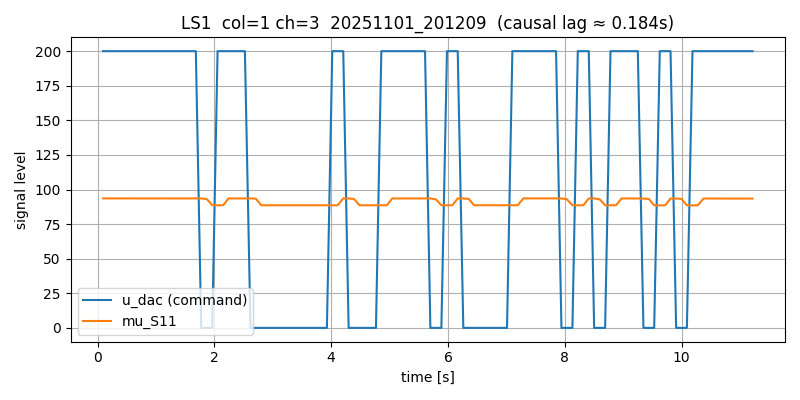

Source data for this figure (header and first rows):
# timestamp: 20251101_201209
# cam_device: /dev/video0
# res: 2560x720
# exposure_ms: 8.0
# gain: 10.0
# stimulus: rand_telegraph
# low: 0
# high: 200
# hold_frames: 3
# test_light: LS1
# light_col: 1
# light_channel: 3
# duration_s: 4.0
# dark_thresh: 90
# notes: door closed, lab lights on, ~1m distance
frame_idx, t_s, dt_s, u_dac, stim_bit, mu_S11, mu_S12, mu_S21, mu_S22, mu_S31, mu_S32, y_S11, y_S12, y_S21, y_S22, y_S31, y_S32, frame_drop
0, 0.09548, 0.0, 200, 1, 93.58, 110.8, 86.5, 87.03, 86.88, 90.18, 49.34, 36.08, 50, 49.95, 49.78, 49.92, 0
1, 0.1872, 0.09168, 200, 1, 93.58, 110.8, 86.5, 87.03, 86.88, 90.18, 49.34, 36.11, 50, 49.95, 49.78, 49.92, 0
2, 0.2832, 0.096, 200, 1, 93.58, 110.8, 86.5, 87.03, 86.89, 90.17, 49.34, 36.08, 50, 49.95, 49.78, 49.93, 0
3, 0.3752, 0.09201, 200, 1, 93.59, 110.8, 86.5, 87.03, 86.88, 90.17, 49.34, 36.12, 50, 49.95, 49.79, 49.93, 0
4, 0.4672, 0.09204, 200, 1, 93.57, 110.8, 86.5, 87.03, 86.88, 90.17, 49.34, 36.1, 50, 49.94, 49.78, 49.93, 0
5, 0.5639, 0.09666, 200, 1, 93.58, 110.7, 86.5, 87.03, 86.88, 90.17, 49.35, 36.11, 50, 49.95, 49.79, 49.93, 0
6, 0.6552, 0.09136, 200, 1, 93.57, 110.7, 86.5, 87.03, 86.88, 90.16, 49.34, 36.2, 50, 49.95, 49.78, 49.92, 0
7, 0.7473, 0.09203, 200, 1, 93.57, 110.7, 86.5, 87.03, 86.88, 90.16, 49.35, 36.12, 50, 49.95, 49.79, 49.93, 0
8, 0.8432, 0.09594, 200, 1, 93.57, 110.7, 86.5, 87.03, 86.88, 90.17, 49.34, 36.11, 50, 49.94, 49.79, 49.93, 0
9, 0.9352, 0.092, 200, 1, 93.56, 110.7, 86.49, 87.02, 86.88, 90.16, 49.34, 36.13, 50, 49.95, 49.78, 49.93, 0
10, 1.027, 0.09205, 200, 1, 93.57, 110.7, 86.5, 87.02, 86.88, 90.17, 49.34, 36.15, 50, 49.95, 49.78, 49.93, 0
11, 1.123, 0.09595, 200, 1, 93.57, 110.7, 86.5, 87.03, 86.88, 90.16, 49.35, 36.12, 50, 49.95, 49.79, 49.93, 0
12, 1.215, 0.09199, 200, 1, 93.57, 110.7, 86.5, 87.03, 86.88, 90.16, 49.34, 36.13, 50, 49.95, 49.78, 49.93, 0
13, 1.307, 0.09208, 200, 1, 93.57, 110.7, 86.5, 87.03, 86.88, 90.16, 49.34, 36.15, 50, 49.94, 49.79, 49.93, 0
14, 1.403, 0.09594, 200, 1, 93.56, 110.7, 86.5, 87.03, 86.88, 90.16, 49.35, 36.13, 50, 49.95, 49.79, 49.93, 0
15, 1.495, 0.09208, 200, 1, 93.57, 110.7, 86.5, 87.03, 86.88, 90.16, 49.34, 36.13, 50, 49.95, 49.78, 49.93, 0
16, 1.591, 0.09593, 200, 1, 93.57, 110.7, 86.5, 87.03, 86.88, 90.16, 49.35, 36.14, 50, 49.95, 49.78, 49.93, 0
17, 1.683, 0.09201, 200, 1, 93.56, 110.7, 86.5, 87.03, 86.88, 90.16, 49.35, 36.12, 50, 49.95, 49.78, 49.93, 0
18, 1.775, 0.09206, 0, -1, 93.56, 110.7, 86.5, 87.02, 86.88, 90.16, 49.34, 36.15, 50, 49.94, 49.79, 49.93, 0
19, 1.871, 0.09595, 0, -1, 93.1, 110.6, 86.44, 87, 86.77, 90.1, 49.44, 36.21, 50.0, 49.95, 49.85, 49.93, 0
20, 1.963, 0.09202, 0, -1, 88.64, 109.3, 85.83, 86.68, 85.75, 89.56, 50.0, 36.85, 50.0, 49.95, 50.0, 49.93, 0
21, 2.055, 0.09204, 200, 1, 88.64, 109.3, 85.83, 86.68, 85.74, 89.55, 50.0, 36.78, 50.0, 49.95, 50.0, 49.93, 0
22, 2.151, 0.09595, 200, 1, 88.63, 109.3, 85.84, 86.68, 85.74, 89.56, 50.0, 36.89, 50.0, 49.95, 50.0, 49.93, 0
23, 2.243, 0.09202, 200, 1, 93.56, 110.7, 86.5, 87.02, 86.87, 90.16, 49.35, 36.2, 50, 49.94, 49.79, 49.93, 0
24, 2.335, 0.09205, 200, 1, 93.57, 110.7, 86.5, 87.02, 86.86, 90.16, 49.34, 36.21, 50, 49.95, 49.79, 49.93, 0
25, 2.431, 0.09595, 200, 1, 93.57, 110.7, 86.49, 87.02, 86.86, 90.16, 49.34, 36.21, 50, 49.95, 49.79, 49.93, 0
26, 2.523, 0.09203, 200, 1, 93.56, 110.7, 86.5, 87.02, 86.86, 90.14, 49.34, 36.19, 50, 49.95, 49.79, 49.93, 0
27, 2.619, 0.09597, 0, -1, 93.56, 110.7, 86.5, 87.02, 86.85, 90.12, 49.34, 36.22, 50, 49.95, 49.79, 49.92, 0
28, 2.711, 0.092, 0, -1, 93.37, 110.7, 86.47, 87.01, 86.8, 90.03, 49.38, 36.29, 50, 49.94, 49.82, 49.92, 0
29, 2.803, 0.09204, 0, -1, 88.64, 109.3, 85.83, 86.67, 85.71, 89.37, 50.0, 36.88, 50.0, 49.95, 50.0, 49.93, 0
30, 2.899, 0.09598, 0, -1, 88.63, 109.3, 85.83, 86.67, 85.71, 89.31, 50.0, 36.89, 50.0, 49.95, 50.0, 49.93, 0
31, 2.991, 0.092, 0, -1, 88.63, 109.3, 85.83, 86.68, 85.72, 89.29, 50.0, 36.87, 50.0, 49.95, 50.0, 49.93, 0
32, 3.083, 0.09204, 0, -1, 88.63, 109.3, 85.82, 86.67, 85.72, 89.29, 50.0, 36.84, 50.0, 49.95, 50.0, 49.93, 0
33, 3.179, 0.09598, 0, -1, 88.63, 109.3, 85.82, 86.67, 85.72, 89.29, 50.0, 36.89, 50.0, 49.95, 50.0, 49.93, 0
34, 3.271, 0.092, 0, -1, 88.63, 109.3, 85.83, 86.68, 85.72, 89.29, 50.0, 36.84, 50.0, 49.95, 50.0, 49.93, 0
35, 3.363, 0.09205, 0, -1, 88.63, 109.3, 85.82, 86.68, 85.73, 89.32, 50.0, 36.85, 50.0, 49.95, 50.0, 49.93, 0
36, 3.459, 0.09601, 0, -1, 88.63, 109.3, 85.82, 86.67, 85.74, 89.36, 50.0, 36.84, 50.0, 49.95, 50.0, 49.93, 0
37, 3.551, 0.09202, 0, -1, 88.62, 109.3, 85.82, 86.67, 85.74, 89.38, 50.0, 36.87, 50.0, 49.95, 50.0, 49.93, 0
38, 3.647, 0.09595, 0, -1, 88.62, 109.3, 85.82, 86.67, 85.73, 89.4, 50.0, 36.9, 50.0, 49.95, 50.0, 49.93, 0
39, 3.739, 0.09202, 0, -1, 88.62, 109.3, 85.82, 86.67, 85.73, 89.4, 50.0, 36.9, 50.0, 49.95, 50.0, 49.93, 0
40, 3.831, 0.09204, 0, -1, 88.62, 109.3, 85.82, 86.66, 85.73, 89.41, 50.0, 36.91, 50.0, 49.95, 50.0, 49.93, 0
41, 3.927, 0.09593, 0, -1, 88.62, 109.3, 85.82, 86.66, 85.73, 89.41, 50.0, 36.87, 50.0, 49.95, 50.0, 49.93, 0
42, 4.02, 0.09216, 200, 1, 88.62, 109.3, 85.82, 86.66, 85.73, 89.43, 50.0, 36.92, 50.0, 49.95, 50.0, 49.93, 0
43, 4.111, 0.0919, 200, 1, 88.62, 109.3, 85.83, 86.66, 85.73, 89.43, 50.0, 36.94, 50.0, 49.95, 50.0, 49.93, 0
44, 4.207, 0.09601, 200, 1, 93.56, 110.7, 86.49, 87.01, 86.87, 89.99, 49.34, 36.21, 50, 49.95, 49.78, 49.93, 0
... 79 more rows
